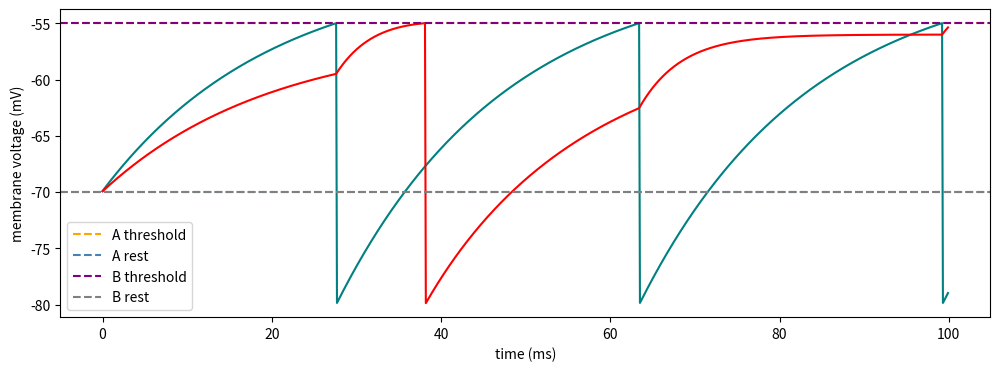

This chart was generated by the following Python code:
'''
1. Start at V = V_{rest}
2. Each timestep, compute dV/dt using the equation
3. Update V += dV ⋅ dt
4. If V ≥ V_{threshold}, record a spike and reset V = V_{reset}
5. Repeat
'''

import matplotlib.pyplot as plt
import numpy as np

class Neuron:

    def __init__(self, V_rest, V_reset, V_threshold, tau_m, R, I, w=0):
        self.V_rest = V_rest
        self.V_reset = V_reset
        self.V_threshold = V_threshold
        self.tau_m = tau_m
        self.R = R
        self.I = I
        self.weight = w
        self.dV = None
    
    def calculate(self, V, synaptic_input=0):
        dV = (1 / self.tau_m) * (-(V - self.V_rest) + self.R * (self.I + synaptic_input))
        return dV
    
'''
V_rest = mV
V_reset = mV
V_threshold = mV
tau_m = ms
R = M Ohms
I = nA
'''

dt = 0.1 # ms
tau_syn = 5 # ms
I_syn_B = 0 # starts at zero

neuronA = Neuron(-70, -80, -55, 20, 10, 2, w=2)
neuronB = Neuron(-70, -80, -55, 20, 10, 1.4)

neuronA_spike_times = []
neuronB_spike_times = []

neuronA_voltage_history = []
neuronB_voltage_history = []

V_A = neuronA.V_rest
V_B = neuronB.V_rest

# print(V_A)

for x in range(1_000):
    dV_A = neuronA.calculate(V_A)

    V_A = V_A + dV_A * dt
    neuronA_voltage_history.append(V_A)

    a_spiked = V_A >= neuronA.V_threshold
    b_spiked = V_B >= neuronB.V_threshold

    synaptic_input = neuronA.weight if a_spiked else 0
    dV_B = neuronB.calculate(V_B, I_syn_B)

    V_B = V_B + dV_B * dt
    neuronB_voltage_history.append(V_B)

    if a_spiked:
        I_syn_B += neuronA.weight
        print(f'neuron A spike at step {x}')
        neuronA_spike_times.append(x * dt)

        V_A = neuronA.V_reset
    
    I_syn_B -= (I_syn_B / tau_syn) * dt # decay every step

    if b_spiked:
        print(f'neuron B spike at step {x}')
        neuronB_spike_times.append(x * dt)

        V_B = neuronB.V_reset
    
    # print(f'V_A: {V_A}')
    # print(f'V_B: {V_B}')

# print(f'total spikes: {len(spike_times)}')
# print(f'average ISI: {(spike_times[-1] - spike_times[0]) / (len(spike_times) - 1):.2f} ms')

A_steps = np.arange(len(neuronA_voltage_history)) * dt
B_steps = np.arange(len(neuronB_voltage_history)) * dt

plt.figure(figsize=(12, 4))

plt.plot(A_steps, neuronA_voltage_history, color='teal')
plt.plot(B_steps, neuronB_voltage_history, color='red')

plt.axhline(neuronA.V_threshold, color='orange', linestyle='--', label='A threshold')
plt.axhline(neuronA.V_rest, color='steelblue', linestyle='--', label='A rest')

plt.axhline(neuronB.V_threshold, color='purple', linestyle='--', label='B threshold')
plt.axhline(neuronB.V_rest, color='gray', linestyle='--', label='B rest')

plt.xlabel('time (ms)')
plt.ylabel('membrane voltage (mV)')

plt.legend()
plt.show()
